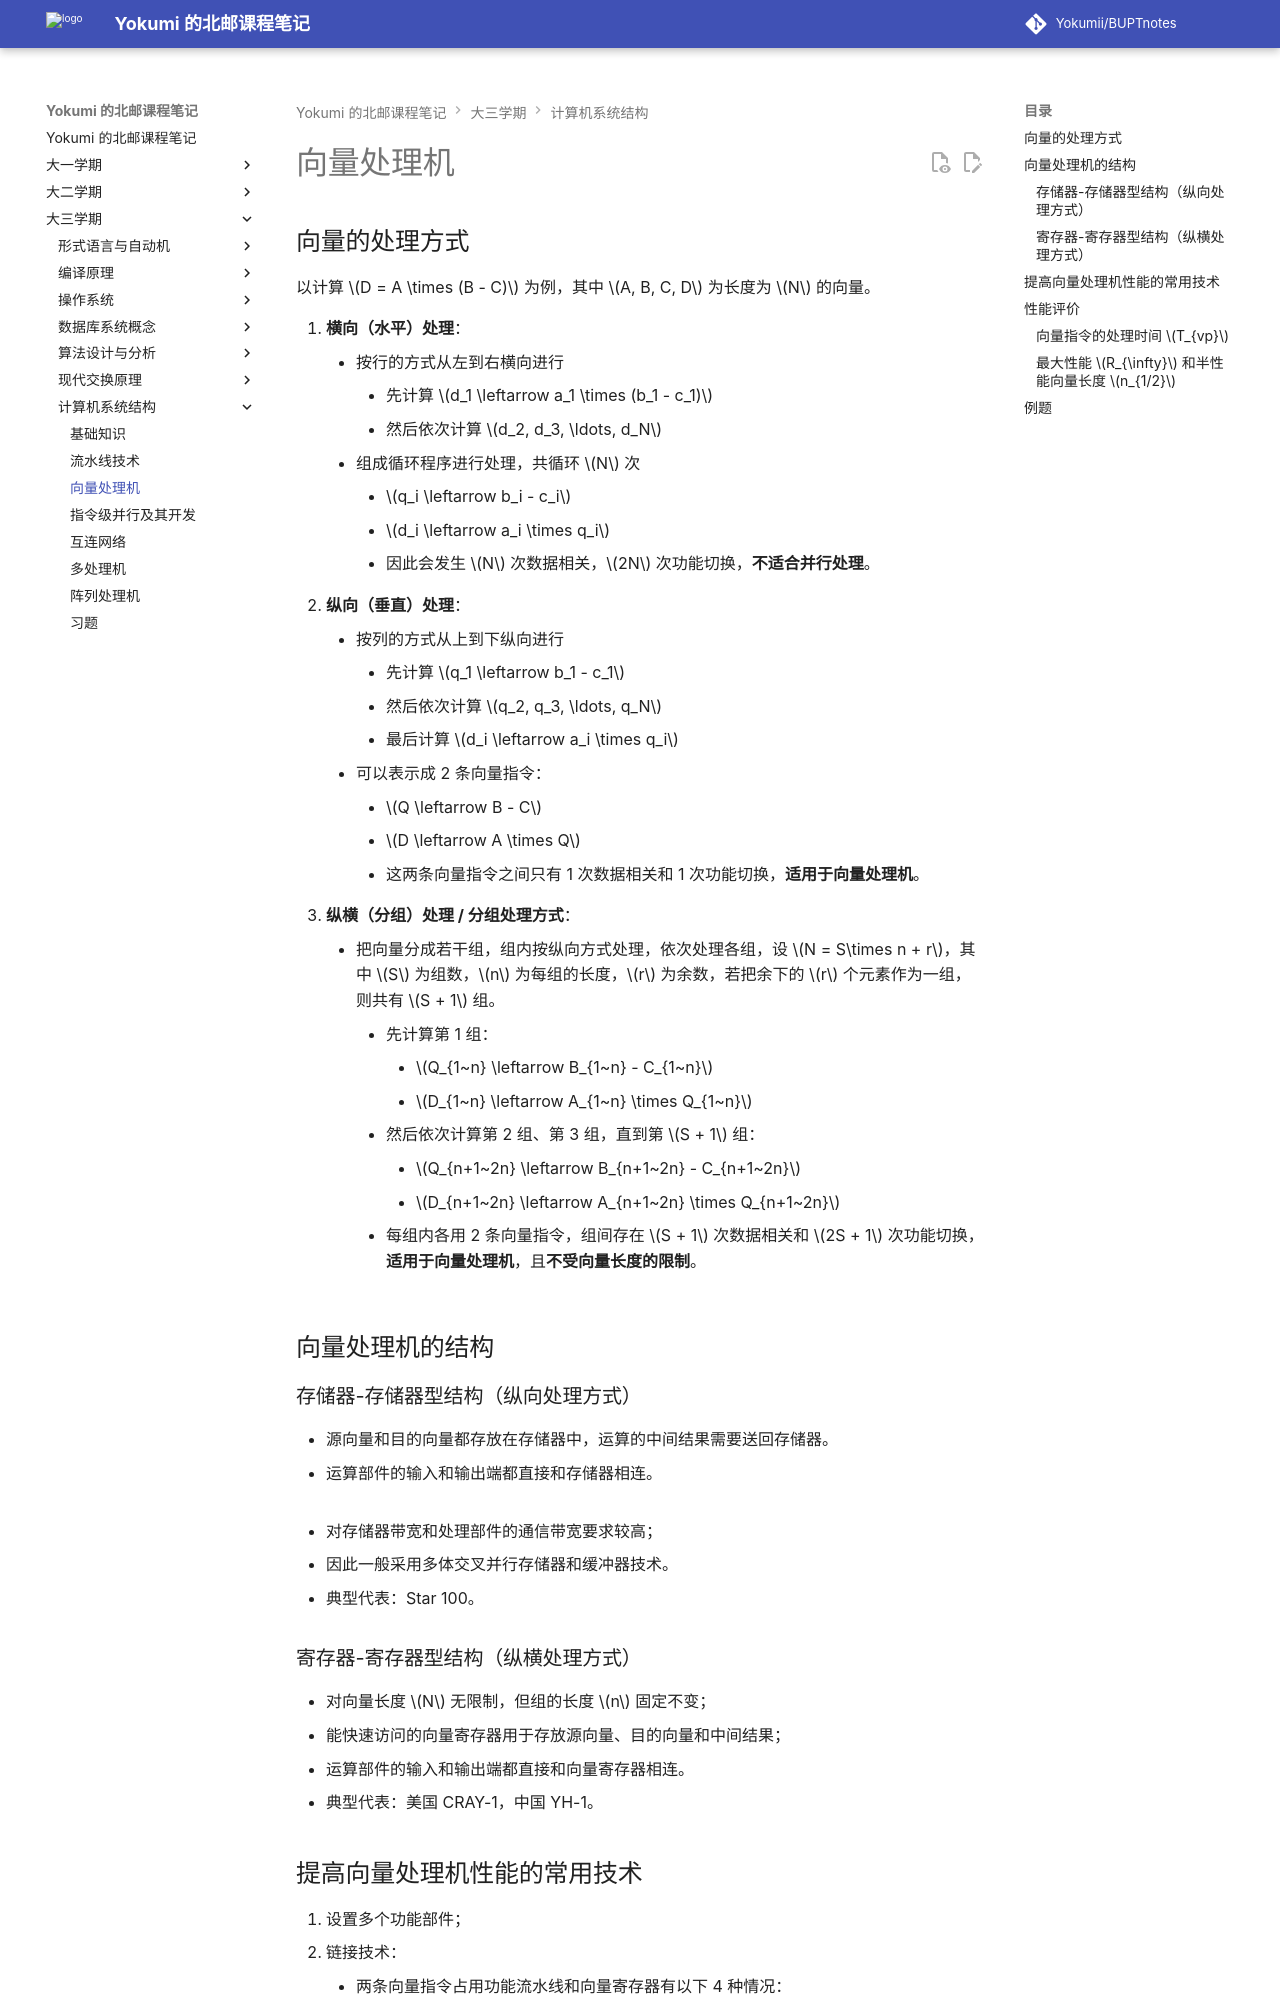

repository: Yokumii/BUPTnotes · page: study/computer-science/computer-architecture/vector-processor/index.html · generator: mkdocs

---
description: 讲解向量处理方式、向量处理机结构、链接与分段开采等性能优化技术，以及常用性能评价方法。
---

# 向量处理机

## 向量的处理方式

以计算 $D = A \times (B - C)$ 为例，其中 $A, B, C, D$ 为长度为 $N$ 的向量。

1. **横向（水平）处理**：
    * 按行的方式从左到右横向进行
        * 先计算 $d_1 \leftarrow a_1 \times (b_1 - c_1)$
        * 然后依次计算 $d_2, d_3, \ldots, d_N$
    * 组成循环程序进行处理，共循环 $N$ 次
        * $q_i \leftarrow b_i - c_i$
        * $d_i \leftarrow a_i \times q_i$
        * 因此会发生 $N$ 次数据相关，$2N$ 次功能切换，**不适合并行处理**。
2. **纵向（垂直）处理**：
    * 按列的方式从上到下纵向进行
        * 先计算 $q_1 \leftarrow b_1 - c_1$
        * 然后依次计算 $q_2, q_3, \ldots, q_N$
        * 最后计算 $d_i \leftarrow a_i \times q_i$
    * 可以表示成 2 条向量指令：
        * $Q \leftarrow B - C$
        * $D \leftarrow A \times Q$
        * 这两条向量指令之间只有 1 次数据相关和 1 次功能切换，**适用于向量处理机**。
3. **纵横（分组）处理 / 分组处理方式**：
    * 把向量分成若干组，组内按纵向方式处理，依次处理各组，设 $N = S\times n + r$，其中 $S$ 为组数，$n$ 为每组的长度，$r$ 为余数，若把余下的 $r$ 个元素作为一组，则共有 $S + 1$ 组。
        * 先计算第 1 组：
            * $Q_{1~n} \leftarrow B_{1~n} - C_{1~n}$
            * $D_{1~n} \leftarrow A_{1~n} \times Q_{1~n}$
        * 然后依次计算第 2 组、第 3 组，直到第 $S + 1$ 组：
            * $Q_{n+1~2n} \leftarrow B_{n+1~2n} - C_{n+1~2n}$
            * $D_{n+1~2n} \leftarrow A_{n+1~2n} \times Q_{n+1~2n}$
        * 每组内各用 2 条向量指令，组间存在 $S + 1$ 次数据相关和 $2S + 1$ 次功能切换，**适用于向量处理机**，且**不受向量长度的限制**。

## 向量处理机的结构

### 存储器-存储器型结构（纵向处理方式）

- 源向量和目的向量都存放在存储器中，运算的中间结果需要送回存储器。
- 运算部件的输入和输出端都直接和存储器相连。

<figure markdown="span">   ![](https://webp-pic.yokumi.cn/2026/06/20260618095214476.png){ loading=lazy width="70%" } </figure>

- 对存储器带宽和处理部件的通信带宽要求较高；
- 因此一般采用多体交叉并行存储器和缓冲器技术。
- 典型代表：Star 100。

### 寄存器-寄存器型结构（纵横处理方式）

- 对向量长度 $N$ 无限制，但组的长度 $n$ 固定不变；
- 能快速访问的向量寄存器用于存放源向量、目的向量和中间结果；
- 运算部件的输入和输出端都直接和向量寄存器相连。
- 典型代表：美国 CRAY-1，中国 YH-1。
